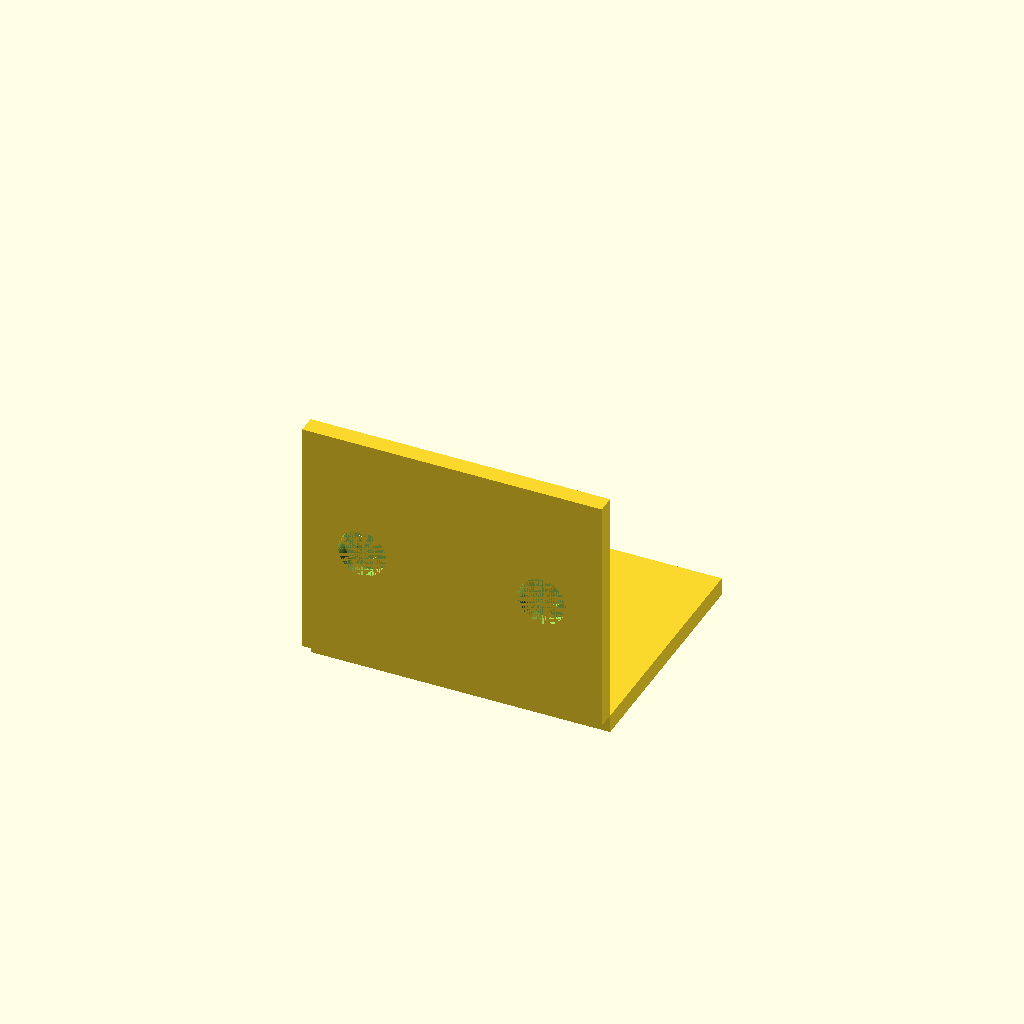
Cell 1: rendered with the file's own defaults.
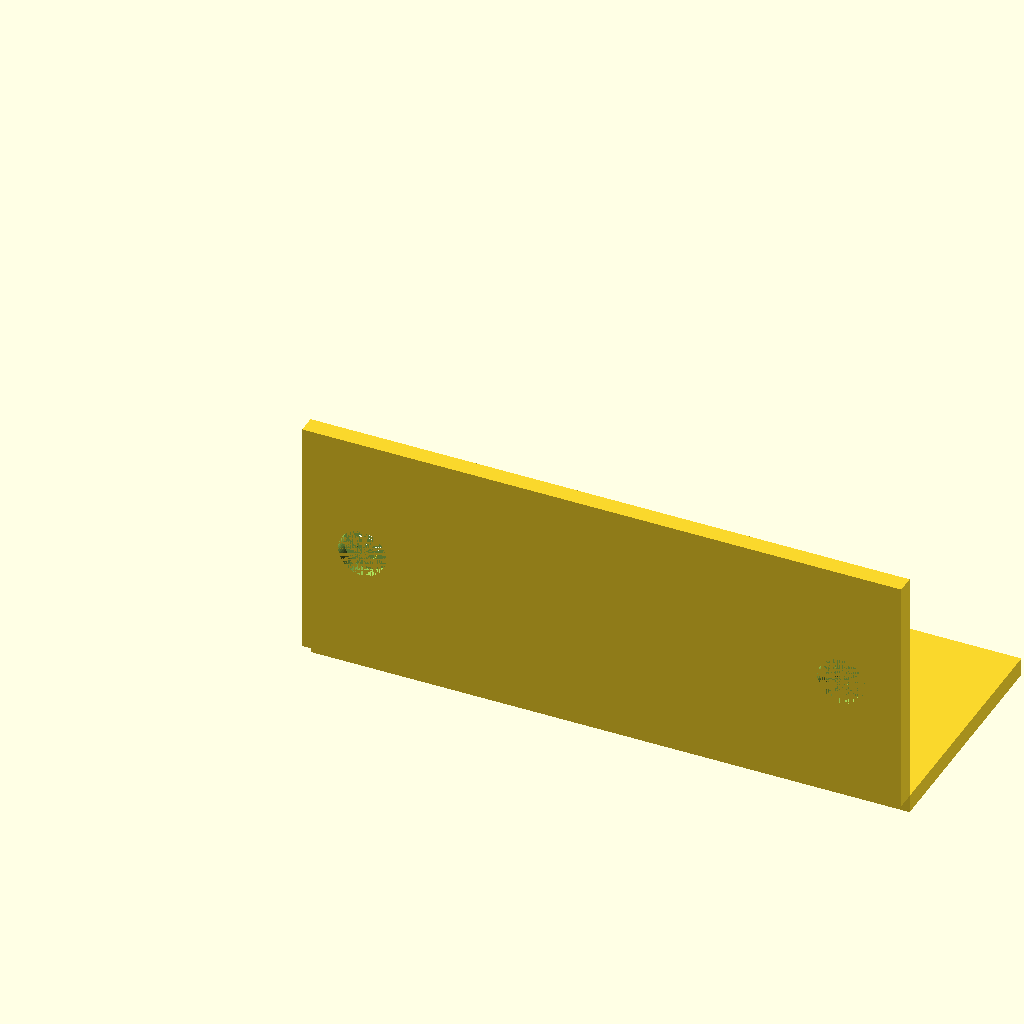
Cell 2 — width set to 100, the other parameters unchanged.
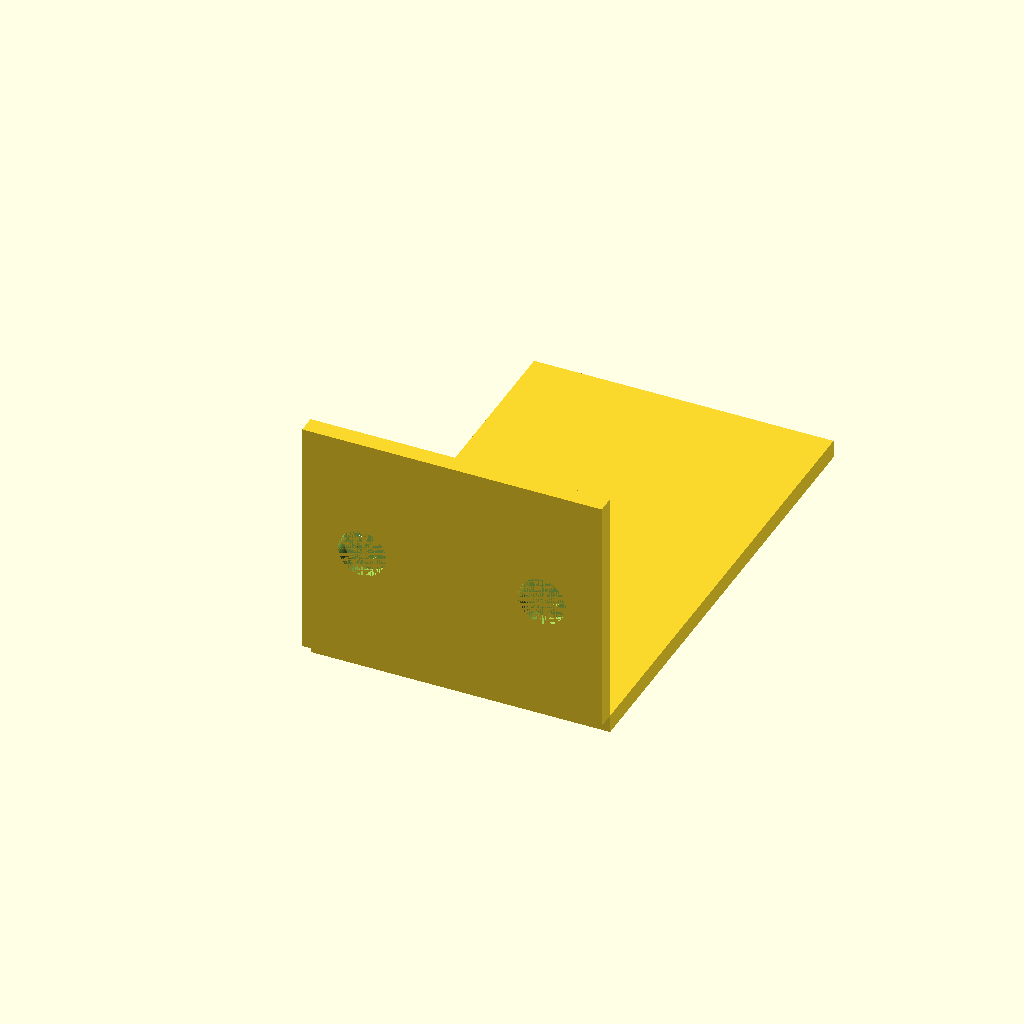
Cell 3: depth = 80 (everything else at default).
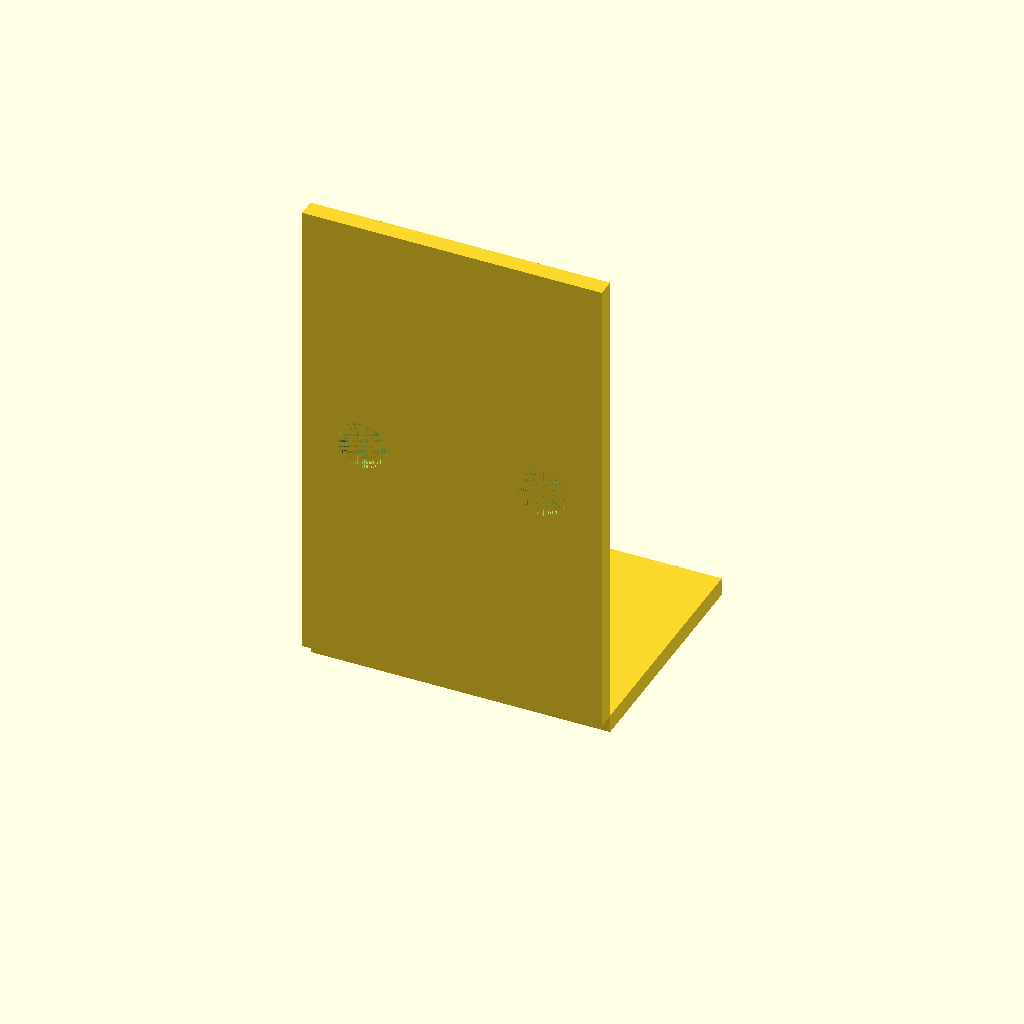
Cell 4: the same model with height = 80.
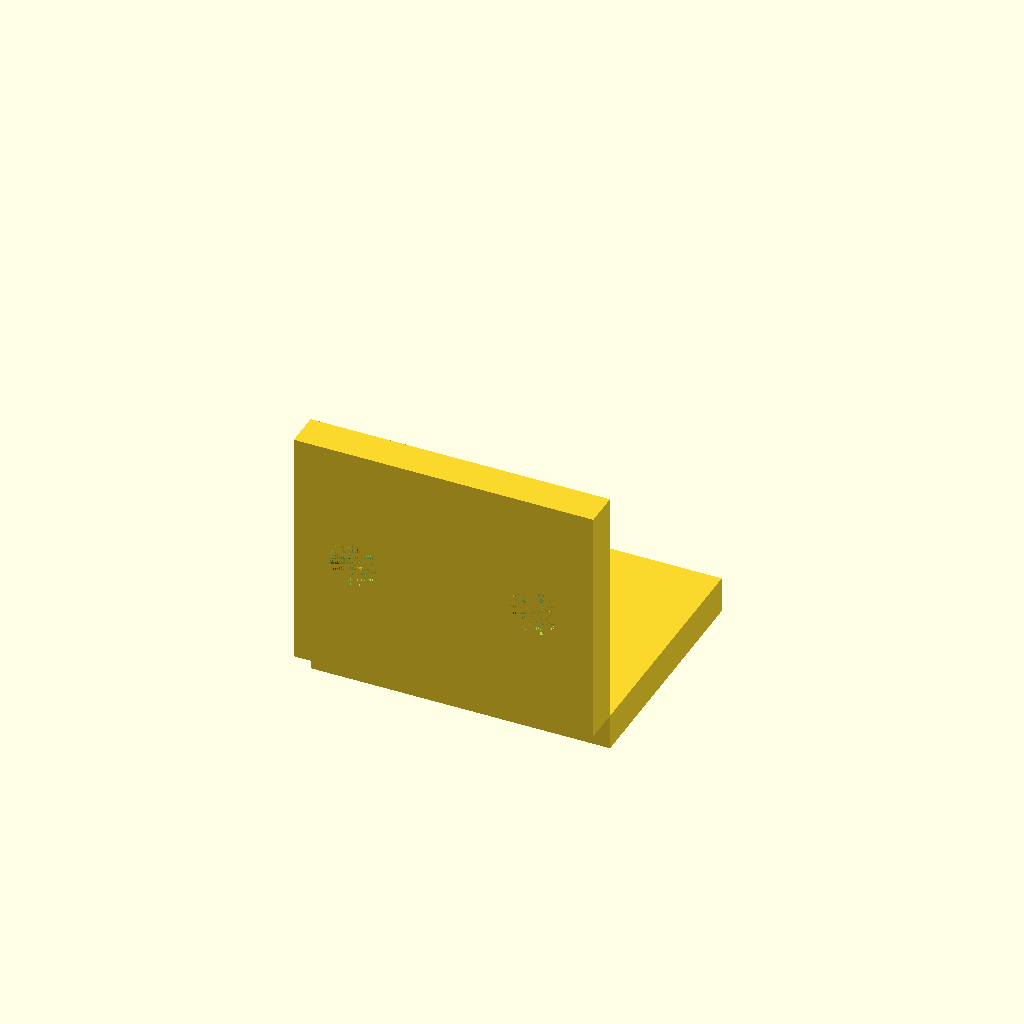
Cell 5 — thickness set to 6, the other parameters unchanged.
All cells are drawn from one camera (rotation 55°, 0°, 25°, orthographic, colour scheme Cornfield), so only the parameter changes between them.
The OpenSCAD source (results/tier-2-l-bracket/iter-png-2_gpt-5.4-c5bb142d4f93-2026-04-28T18-58-57-718Z/final.scad):
$fn = 64;

// Dimensions
width = 50;
depth = 40;
height = 40;
thickness = 3;

// Hole specs
through_d = 4.5;
csink_d = 8;
csink_depth = 2;

// Hole positions
x1 = 10;
x2 = width - 10;
y_center = depth / 2;
z_center = height / 2;

module countersunk_hole_z_up(h=thickness) {
    union() {
        cylinder(h=csink_depth, d=csink_d);
        translate([0, 0, csink_depth])
            cylinder(h=h - csink_depth, d=through_d);
    }
}

module countersunk_hole_y_pos(h=thickness) {
    rotate([90, 0, 0])
        union() {
            cylinder(h=csink_depth, d=csink_d);
            translate([0, 0, csink_depth])
                cylinder(h=h - csink_depth, d=through_d);
        }
}

difference() {
    union() {
        // Horizontal flange: inner top face at z=0, extends +Y, thickness toward -Z
        translate([0, 0, -thickness])
            cube([width, depth, thickness]);

        // Vertical flange: inner front face at y=0, extends +Z, thickness toward -Y
        translate([0, -thickness, 0])
            cube([width, thickness, height]);
    }

    // Horizontal flange holes: on centerline, 10mm from left/right edges,
    // countersink on outer face (bottom, -Z)
    translate([x1, y_center, -thickness])
        mirror([0, 0, 1])
            countersunk_hole_z_up(thickness);
    translate([x2, y_center, -thickness])
        mirror([0, 0, 1])
            countersunk_hole_z_up(thickness);

    // Vertical flange holes: on centerline, 10mm from left/right edges,
    // countersink on outer face (back, -Y)
    translate([x1, -thickness, z_center])
        mirror([0, 1, 0])
            countersunk_hole_y_pos(thickness);
    translate([x2, -thickness, z_center])
        mirror([0, 1, 0])
            countersunk_hole_y_pos(thickness);
}
Parameter table extracted from the source (name, type, default, range or options):
width: number, default 50
depth: number, default 40
height: number, default 40
thickness: number, default 3
through_d: number, default 4.5
csink_d: number, default 8
csink_depth: number, default 2
x1: number, default 10
